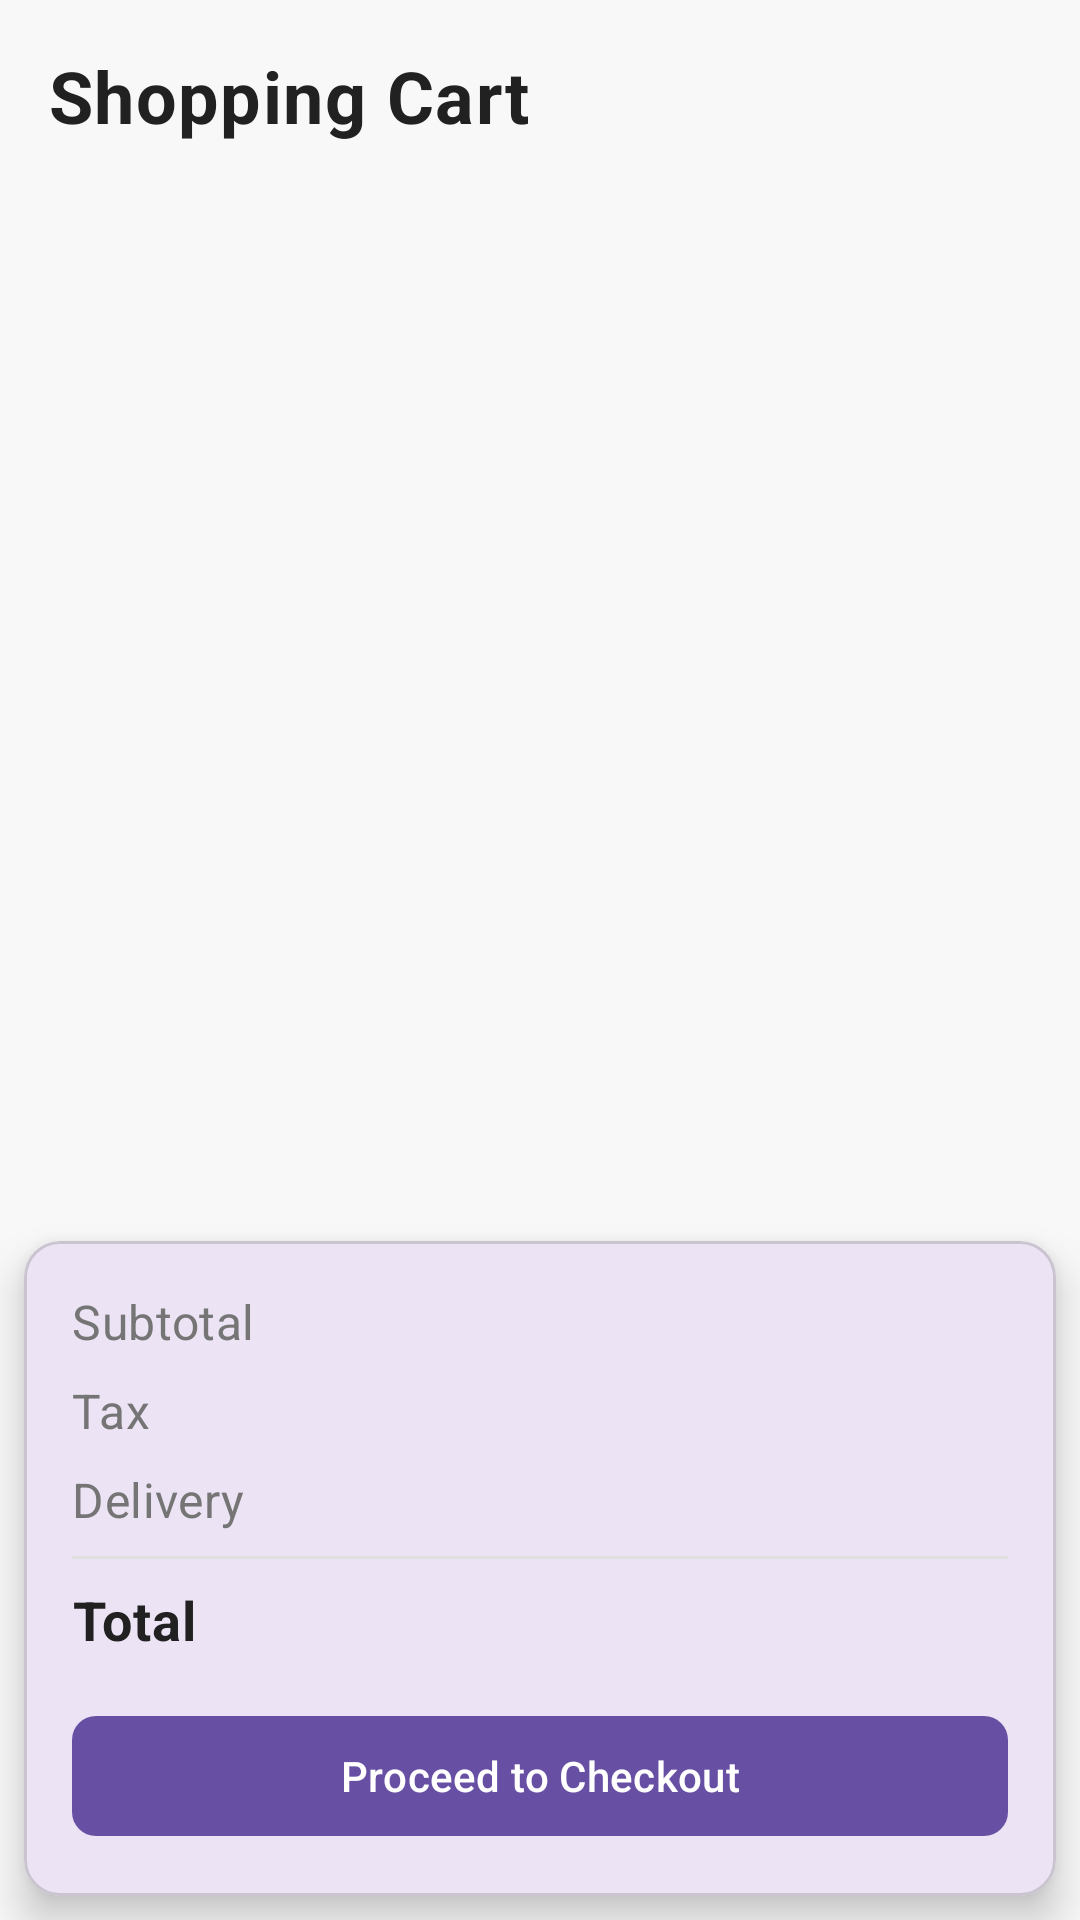

Reconstruct the res/layout file that produces this screen, plus the resources it refers to.
<!-- AndroidManifest.xml: application theme Theme.BloomifyShop -->
<!-- res/layout/fragment_cart.xml -->
<?xml version="1.0" encoding="utf-8"?>
<androidx.coordinatorlayout.widget.CoordinatorLayout xmlns:android="http://schemas.android.com/apk/res/android"
    xmlns:app="http://schemas.android.com/apk/res-auto"
    android:layout_width="match_parent"
    android:layout_height="match_parent"
    android:background="@color/background">

    <com.google.android.material.appbar.AppBarLayout
        android:layout_width="match_parent"
        android:layout_height="wrap_content"
        android:background="@android:color/transparent">

        <androidx.appcompat.widget.Toolbar
            android:layout_width="match_parent"
            android:layout_height="?attr/actionBarSize">

            <TextView
                android:layout_width="wrap_content"
                android:layout_height="wrap_content"
                android:text="Shopping Cart"
                android:textAppearance="@style/TextHeader"
                android:layout_marginStart="16dp"/>

        </androidx.appcompat.widget.Toolbar>

    </com.google.android.material.appbar.AppBarLayout>

    
    <LinearLayout
        android:id="@+id/emptyStateLayout"
        android:layout_width="match_parent"
        android:layout_height="match_parent"
        android:gravity="center"
        android:orientation="vertical"
        android:visibility="gone"
        app:layout_behavior="@string/appbar_scrolling_view_behavior">

        <ImageView
            android:layout_width="200dp"
            android:layout_height="200dp"
            android:src="@drawable/empty_cart_illustration" />

        <TextView
            android:layout_width="wrap_content"
            android:layout_height="wrap_content"
            android:layout_marginTop="24dp"
            android:text="@string/empty_cart"
            android:textAppearance="@style/TextHeader" />

        <TextView
            android:layout_width="wrap_content"
            android:layout_height="wrap_content"
            android:layout_marginTop="8dp"
            android:gravity="center"
            android:text="@string/empty_cart_message"
            android:textAppearance="@style/TextBody" />

        <com.google.android.material.button.MaterialButton
            android:id="@+id/startShoppingBtn"
            android:layout_width="wrap_content"
            android:layout_height="wrap_content"
            android:layout_marginTop="24dp"
            android:text="Start Shopping"
            android:textAllCaps="false"
            app:cornerRadius="8dp" />

    </LinearLayout>

    
    <LinearLayout
        android:id="@+id/cartContent"
        android:layout_width="match_parent"
        android:layout_height="match_parent"
        android:orientation="vertical"
        app:layout_behavior="@string/appbar_scrolling_view_behavior">

        <androidx.recyclerview.widget.RecyclerView
            android:id="@+id/cartRecyclerView"
            android:layout_width="match_parent"
            android:layout_height="0dp"
            android:layout_weight="1"
            android:padding="16dp"
            android:clipToPadding="false" />

        <com.google.android.material.card.MaterialCardView
            android:layout_width="match_parent"
            android:layout_height="wrap_content"
            android:layout_margin="8dp"
            app:cardCornerRadius="12dp"
            app:cardElevation="8dp">

            <LinearLayout
                android:layout_width="match_parent"
                android:layout_height="wrap_content"
                android:orientation="vertical"
                android:padding="16dp">

                <LinearLayout
                    android:layout_width="match_parent"
                    android:layout_height="wrap_content"
                    android:orientation="horizontal">

                    <TextView
                        android:layout_width="0dp"
                        android:layout_height="wrap_content"
                        android:layout_weight="1"
                        android:text="Subtotal"
                        android:textAppearance="@style/TextBody" />

                    <TextView
                        android:id="@+id/subtotalTxt"
                        android:layout_width="wrap_content"
                        android:layout_height="wrap_content"
                        android:textAppearance="@style/TextBody"
                        android:textStyle="bold" />

                </LinearLayout>

                <LinearLayout
                    android:layout_width="match_parent"
                    android:layout_height="wrap_content"
                    android:layout_marginTop="8dp"
                    android:orientation="horizontal">

                    <TextView
                        android:layout_width="0dp"
                        android:layout_height="wrap_content"
                        android:layout_weight="1"
                        android:text="Tax"
                        android:textAppearance="@style/TextBody" />

                    <TextView
                        android:id="@+id/taxTxt"
                        android:layout_width="wrap_content"
                        android:layout_height="wrap_content"
                        android:textAppearance="@style/TextBody"
                        android:textStyle="bold" />

                </LinearLayout>

                <LinearLayout
                    android:layout_width="match_parent"
                    android:layout_height="wrap_content"
                    android:layout_marginTop="8dp"
                    android:orientation="horizontal">

                    <TextView
                        android:layout_width="0dp"
                        android:layout_height="wrap_content"
                        android:layout_weight="1"
                        android:text="Delivery"
                        android:textAppearance="@style/TextBody" />

                    <TextView
                        android:id="@+id/deliveryTxt"
                        android:layout_width="wrap_content"
                        android:layout_height="wrap_content"
                        android:textAppearance="@style/TextBody"
                        android:textStyle="bold" />

                </LinearLayout>

                <View
                    android:layout_width="match_parent"
                    android:layout_height="1dp"
                    android:layout_marginVertical="8dp"
                    android:background="@color/divider" />

                <LinearLayout
                    android:layout_width="match_parent"
                    android:layout_height="wrap_content"
                    android:orientation="horizontal">

                    <TextView
                        android:layout_width="0dp"
                        android:layout_height="wrap_content"
                        android:layout_weight="1"
                        android:text="Total"
                        android:textAppearance="@style/TextHeader"
                        android:textSize="18sp" />

                    <TextView
                        android:id="@+id/totalTxt"
                        android:layout_width="wrap_content"
                        android:layout_height="wrap_content"
                        android:textAppearance="@style/TextHeader"
                        android:textColor="@color/primary"
                        android:textSize="18sp" />

                </LinearLayout>

                <com.google.android.material.button.MaterialButton
                    android:id="@+id/checkoutBtn"
                    android:layout_width="match_parent"
                    android:layout_height="wrap_content"
                    android:layout_marginTop="16dp"
                    android:text="Proceed to Checkout"
                    android:textAllCaps="false"
                    app:cornerRadius="8dp" />

            </LinearLayout>

        </com.google.android.material.card.MaterialCardView>

    </LinearLayout>

</androidx.coordinatorlayout.widget.CoordinatorLayout>
<!-- resources referenced by this layout -->
<resources>
  <color name="background">#F8F8F8</color>
  <color name="divider">#E0E0E0</color>
  <color name="primary">#4CAF50</color>
  <!-- drawable empty_cart_illustration (drawable) -->
  <?xml version="1.0" encoding="utf-8"?>
  <layer-list xmlns:android="http://schemas.android.com/apk/res/android">
      <item>
          <shape android:shape="oval">
              <solid android:color="#1A4CAF50"/>
              <size
                  android:width="200dp"
                  android:height="200dp"/>
          </shape>
      </item>
      <item
          android:drawable="@drawable/ic_shopping_cart"
          android:gravity="center"
          android:width="100dp"
          android:height="100dp"/>
  </layer-list>
  <string name="empty_cart">Your Cart is Empty</string>
  <string name="empty_cart_message">Looks like you haven\'t added any items to your cart yet. Start shopping to add items.</string>
  <style name="TextBody">
          <item name="android:textSize">16sp</item>
          <item name="android:textColor">@color/text_secondary</item>
          <item name="android:lineSpacingExtra">6dp</item>
          <item name="android:letterSpacing">0.01</item>
      </style>
  <style name="TextHeader">
          <item name="android:textSize">24sp</item>
          <item name="android:textColor">@color/text_primary</item>
          <item name="android:textStyle">bold</item>
          <item name="android:letterSpacing">0.02</item>
          <item name="android:lineSpacingExtra">4dp</item>
      </style>
  <style name="Theme.BloomifyShop" parent="Base.Theme.BloomifyShop" />
  <color name="text_secondary">#757575</color>
  <color name="text_primary">#212121</color>
  <style name="Base.Theme.BloomifyShop" parent="Theme.Material3.DayNight.NoActionBar">
          
          
      </style>
</resources>
